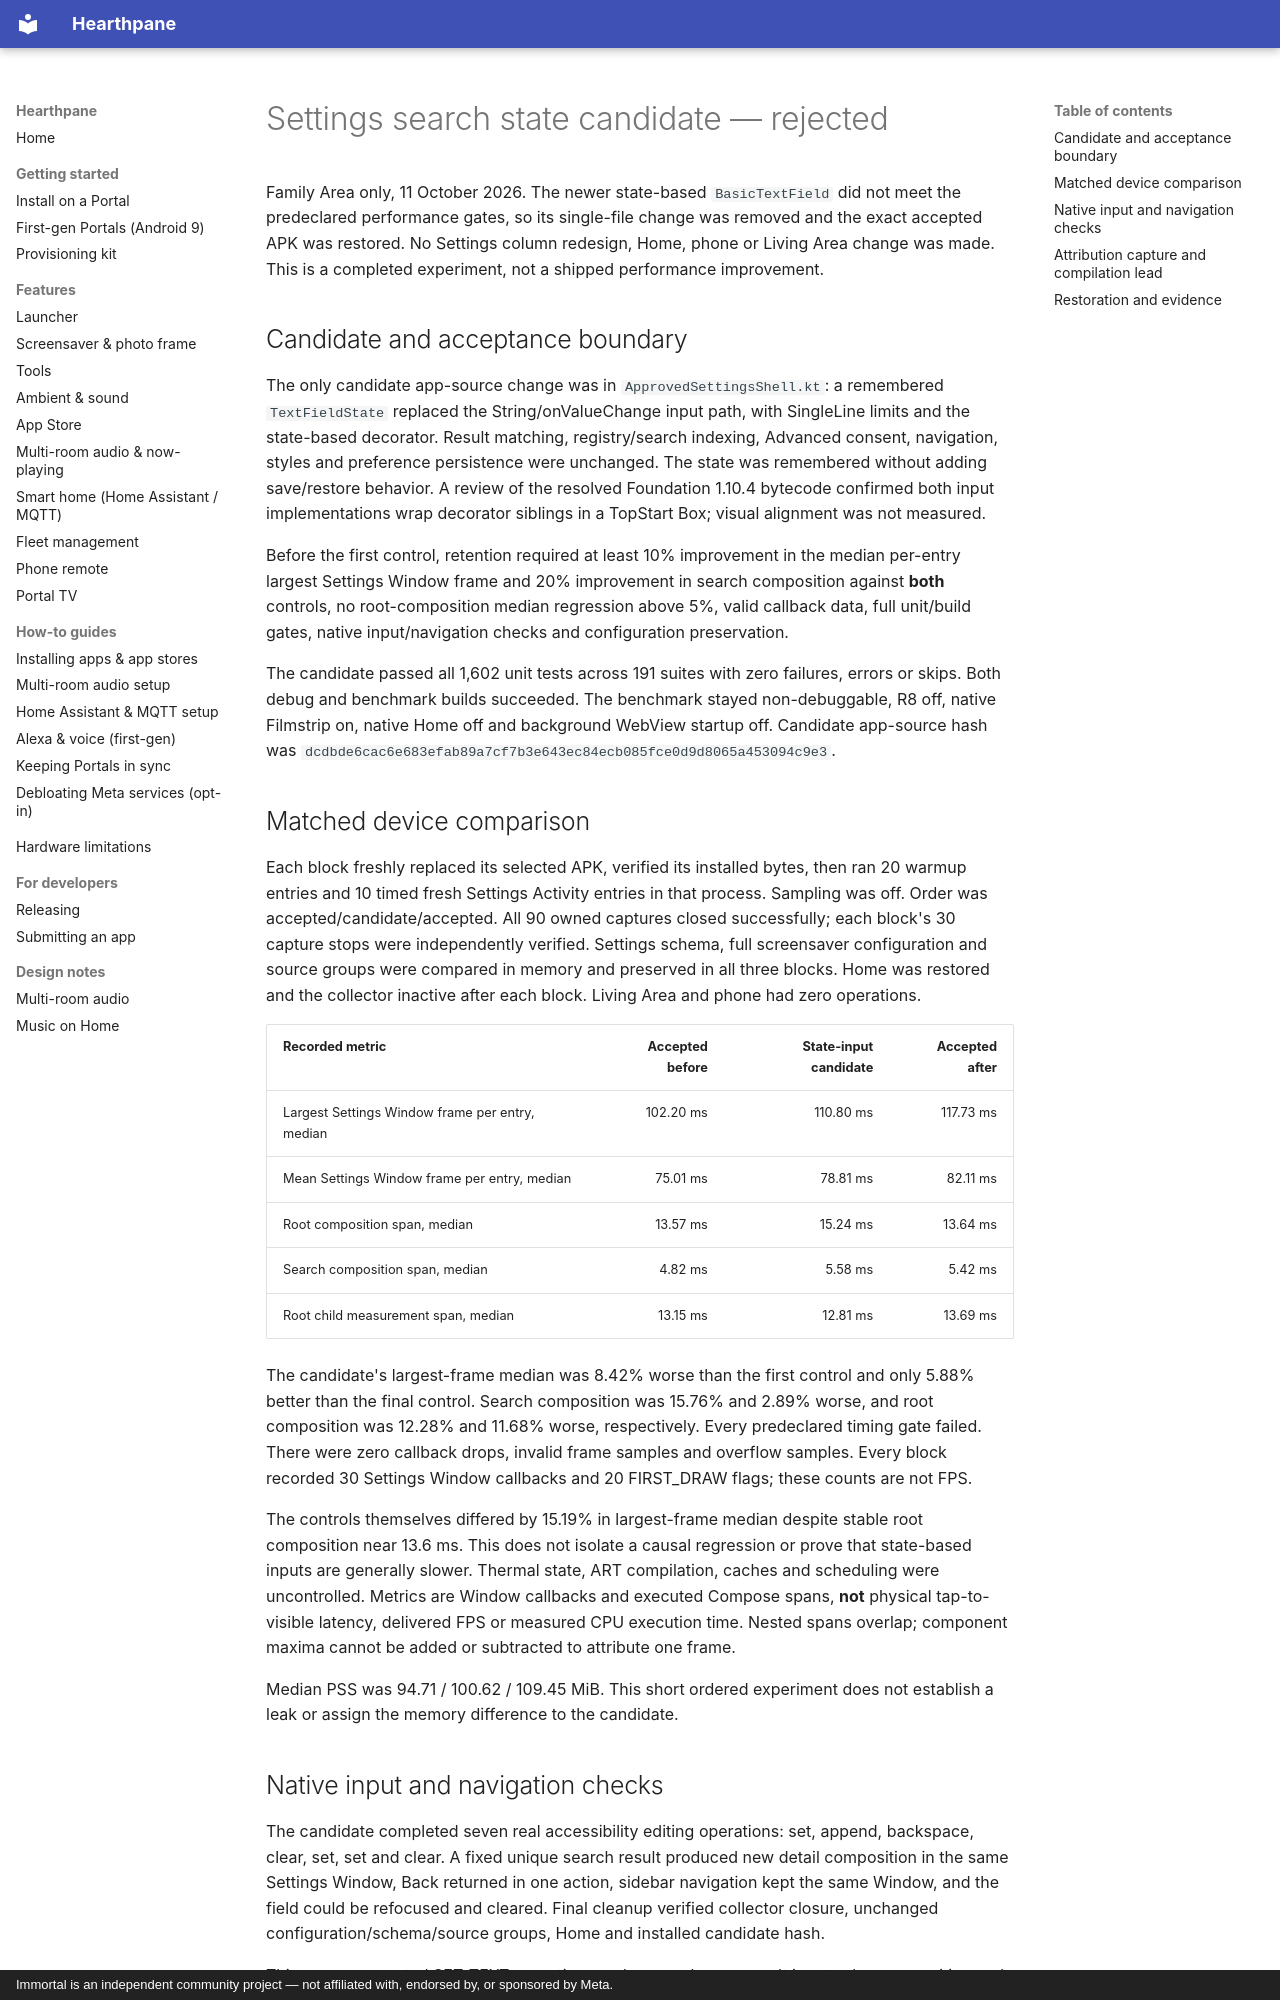

repository: rlchandani/portal-prime · page: design/portal-settings-search-state-validation/index.html · generator: mkdocs · copyright: Immortal is an independent community project — not affiliated with, endorsed by, or sponsored by Meta.

# Settings search state candidate — rejected

Family Area only, 11 October 2026. The newer state-based `BasicTextField` did not meet the
predeclared performance gates, so its single-file change was removed and the exact accepted
APK was restored. No Settings column redesign, Home, phone or Living Area change was made.
This is a completed experiment, not a shipped performance improvement.

## Candidate and acceptance boundary

The only candidate app-source change was in `ApprovedSettingsShell.kt`: a remembered
`TextFieldState` replaced the String/onValueChange input path, with SingleLine limits and the
state-based decorator. Result matching, registry/search indexing, Advanced consent, navigation,
styles and preference persistence were unchanged. The state was remembered without adding
save/restore behavior. A review of the resolved Foundation 1.10.4 bytecode confirmed both input
implementations wrap decorator siblings in a TopStart Box; visual alignment was not measured.

Before the first control, retention required at least 10% improvement in the median per-entry
largest Settings Window frame and 20% improvement in search composition against **both**
controls, no root-composition median regression above 5%, valid callback data, full unit/build
gates, native input/navigation checks and configuration preservation.

The candidate passed all 1,602 unit tests across 191 suites with zero failures, errors or skips.
Both debug and benchmark builds succeeded. The benchmark stayed non-debuggable, R8 off,
native Filmstrip on, native Home off and background WebView startup off. Candidate app-source
hash was `dcdbde6cac6e683efab89a7cf7b3e643ec84ecb085fce0d9d8065a453094c9e3`.

## Matched device comparison

Each block freshly replaced its selected APK, verified its installed bytes, then ran 20 warmup
entries and 10 timed fresh Settings Activity entries in that process. Sampling was off. Order
was accepted/candidate/accepted. All 90 owned captures closed successfully; each block's 30
capture stops were independently verified. Settings schema, full screensaver configuration and
source groups were compared in memory and preserved in all three blocks. Home was restored
and the collector inactive after each block. Living Area and phone had zero operations.

| Recorded metric | Accepted before | State-input candidate | Accepted after |
| --- | ---: | ---: | ---: |
| Largest Settings Window frame per entry, median | 102.20 ms | 110.80 ms | 117.73 ms |
| Mean Settings Window frame per entry, median | 75.01 ms | 78.81 ms | 82.11 ms |
| Root composition span, median | 13.57 ms | 15.24 ms | 13.64 ms |
| Search composition span, median | 4.82 ms | 5.58 ms | 5.42 ms |
| Root child measurement span, median | 13.15 ms | 12.81 ms | 13.69 ms |

The candidate's largest-frame median was 8.42% worse than the first control and only 5.88%
better than the final control. Search composition was 15.76% and 2.89% worse, and root
composition was 12.28% and 11.68% worse, respectively. Every predeclared timing gate failed.
There were zero callback drops, invalid frame samples and overflow samples. Every block
recorded 30 Settings Window callbacks and 20 FIRST_DRAW flags; these counts are not FPS.

The controls themselves differed by 15.19% in largest-frame median despite stable root
composition near 13.6 ms. This does not isolate a causal regression or prove that state-based
inputs are generally slower. Thermal state, ART compilation, caches and scheduling were
uncontrolled. Metrics are Window callbacks and executed Compose spans, **not** physical
tap-to-visible latency, delivered FPS or measured CPU execution time. Nested spans overlap;
component maxima cannot be added or subtracted to attribute one frame.

Median PSS was 94.71 / 100.62 / 109.45 MiB. This short ordered experiment does not establish
a leak or assign the memory difference to the candidate.

## Native input and navigation checks

The candidate completed seven real accessibility editing operations: set, append, backspace,
clear, set, set and clear. A fixed unique search result produced new detail composition in the
same Settings Window, Back returned in one action, sidebar navigation kept the same Window,
and the field could be refocused and cleared. Final cleanup verified collector closure,
unchanged configuration/schema/source groups, Home and installed candidate hash.

This covers accepted SET_TEXT operations and source-known result inputs plus composition and
Window identity. It does not assert pixels, exact selection ranges, composing-keyboard
behavior, D-pad behavior or physical touch timing. The candidate was rejected on performance,
so no additional UI sign-off is claimed.
